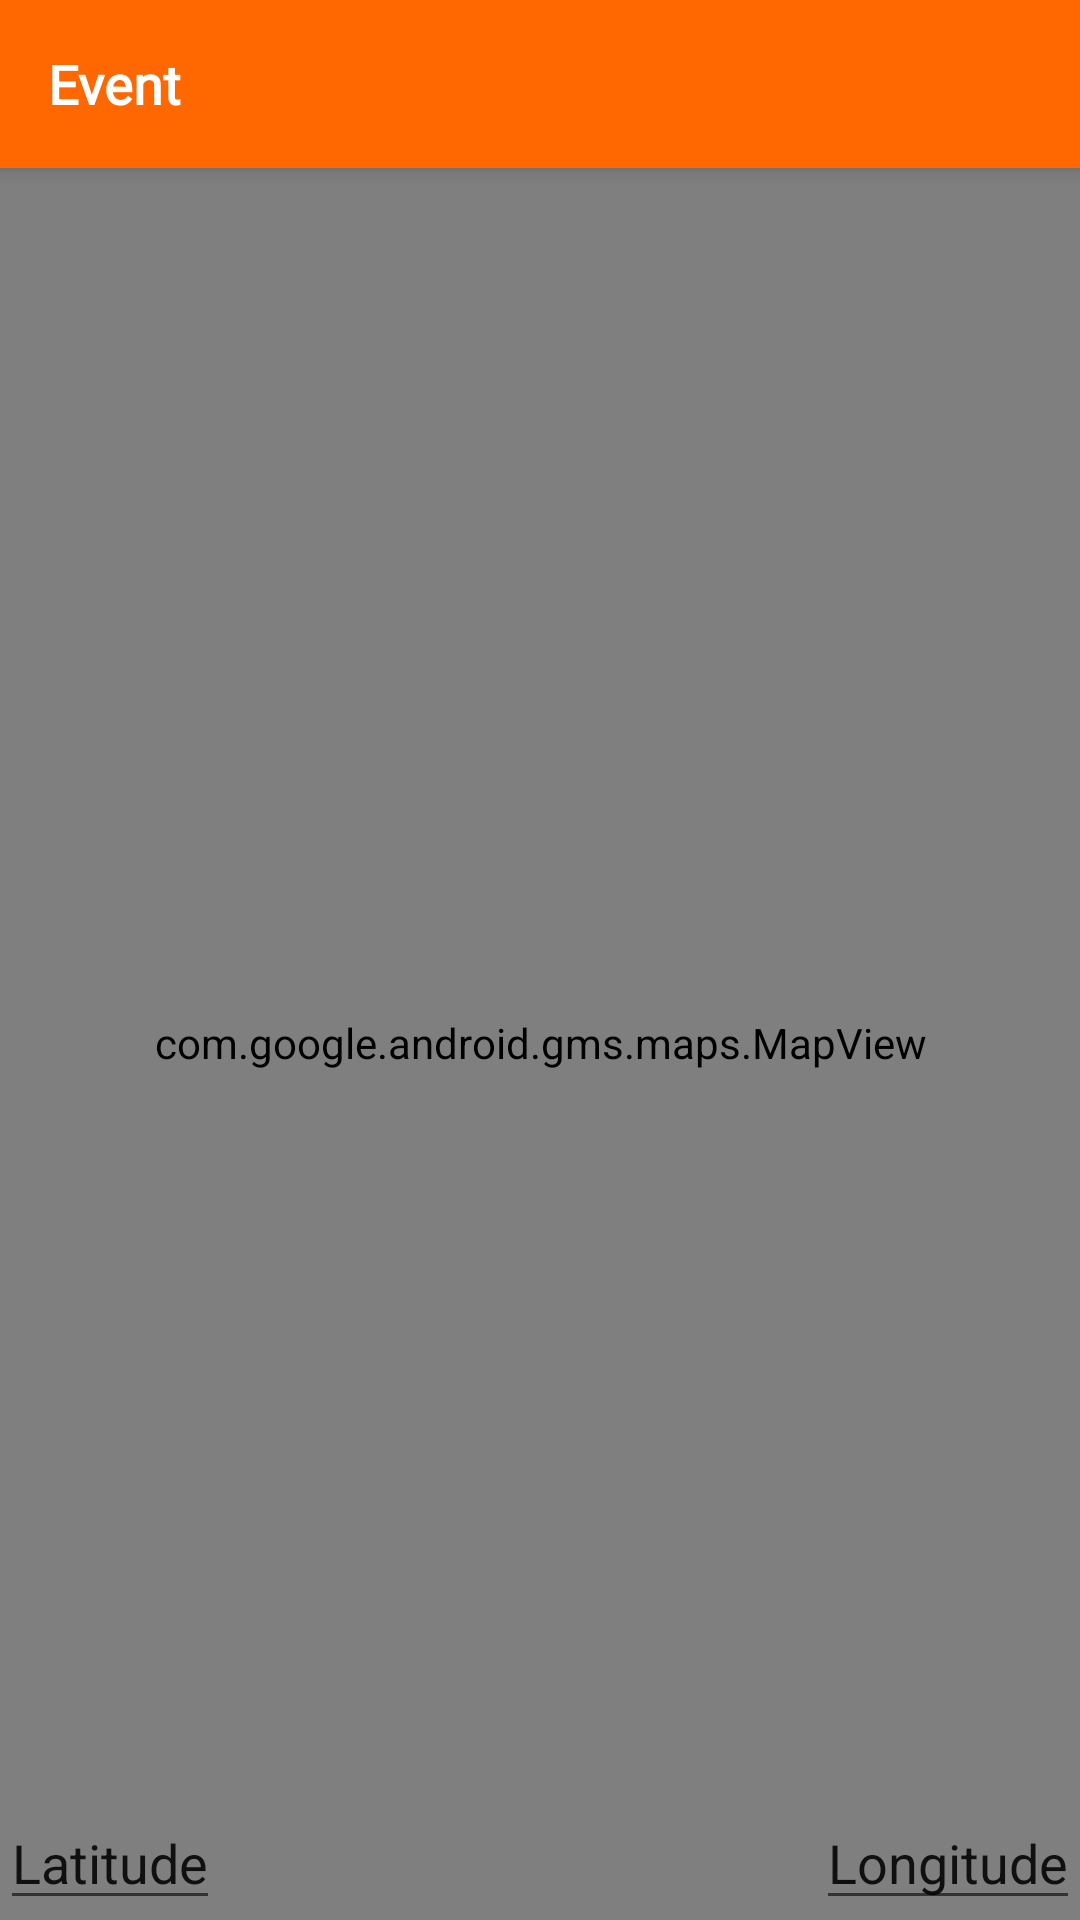

This screen was rendered from an Android layout file. Write that file and the resources it references.
<!-- AndroidManifest.xml: application theme Theme.Test_Suitmedia_JPS -->
<!-- res/layout/screen5.xml -->
<?xml version="1.0" encoding="utf-8"?>
<RelativeLayout xmlns:android="http://schemas.android.com/apk/res/android"
    xmlns:app="http://schemas.android.com/apk/res-auto"
    xmlns:tools="http://schemas.android.com/tools"
    android:layout_width="match_parent"
    android:layout_height="match_parent">

    <include
        android:id="@+id/toolbar"
        layout="@layout/toolbar"/>

    <com.google.android.gms.maps.MapView
        android:layout_marginTop="55dp"
        android:layout_width="match_parent"
        android:layout_height="match_parent"/>

    <RelativeLayout
        android:layout_width="match_parent"
        android:layout_height="wrap_content"
        android:layout_alignParentStart="true"
        android:layout_alignParentTop="true">

        <EditText
            android:id="@+id/lat"
            android:layout_width="wrap_content"
            android:layout_height="wrap_content"
            android:layout_alignParentBottom="true"
            android:text="Latitude" />

        <EditText
            android:id="@+id/lon"
            android:layout_width="wrap_content"
            android:layout_height="wrap_content"
            android:layout_alignParentBottom="true"
            android:layout_alignParentEnd="true"
            android:text="Longitude" />
    </RelativeLayout>
</RelativeLayout>
<!-- res/layout/toolbar.xml (included above) -->
<?xml version="1.0" encoding="utf-8"?>
<androidx.appcompat.widget.Toolbar xmlns:android="http://schemas.android.com/apk/res/android"
    android:layout_width="match_parent"
    android:layout_height="56dp"
    android:background="#FF6700"
    android:elevation="4dp"
    android:theme="@style/ThemeOverlay.AppCompat.Dark.ActionBar">

    <TextView
        android:id="@+id/page_title"
        android:layout_width="170dp"
        android:layout_height="match_parent"
        android:fontFamily="@font/roboto_regular"
        android:gravity="center_vertical"
        android:text="Event"
        android:textStyle="bold"
        android:textColor="#FFFF"
        android:textSize="18sp" />

</androidx.appcompat.widget.Toolbar>
<!-- resources referenced by this layout -->
<resources>
  <style name="Theme.Test_Suitmedia_JPS" parent="Theme.AppCompat.Light.NoActionBar">
          
          <item name="colorPrimary">#FF6700</item>
          <item name="colorPrimaryDark">#FF6700</item>
          <item name="colorAccent">#FF6700</item>
          <item name="android:textAllCaps">false</item>
          
      </style>
</resources>
